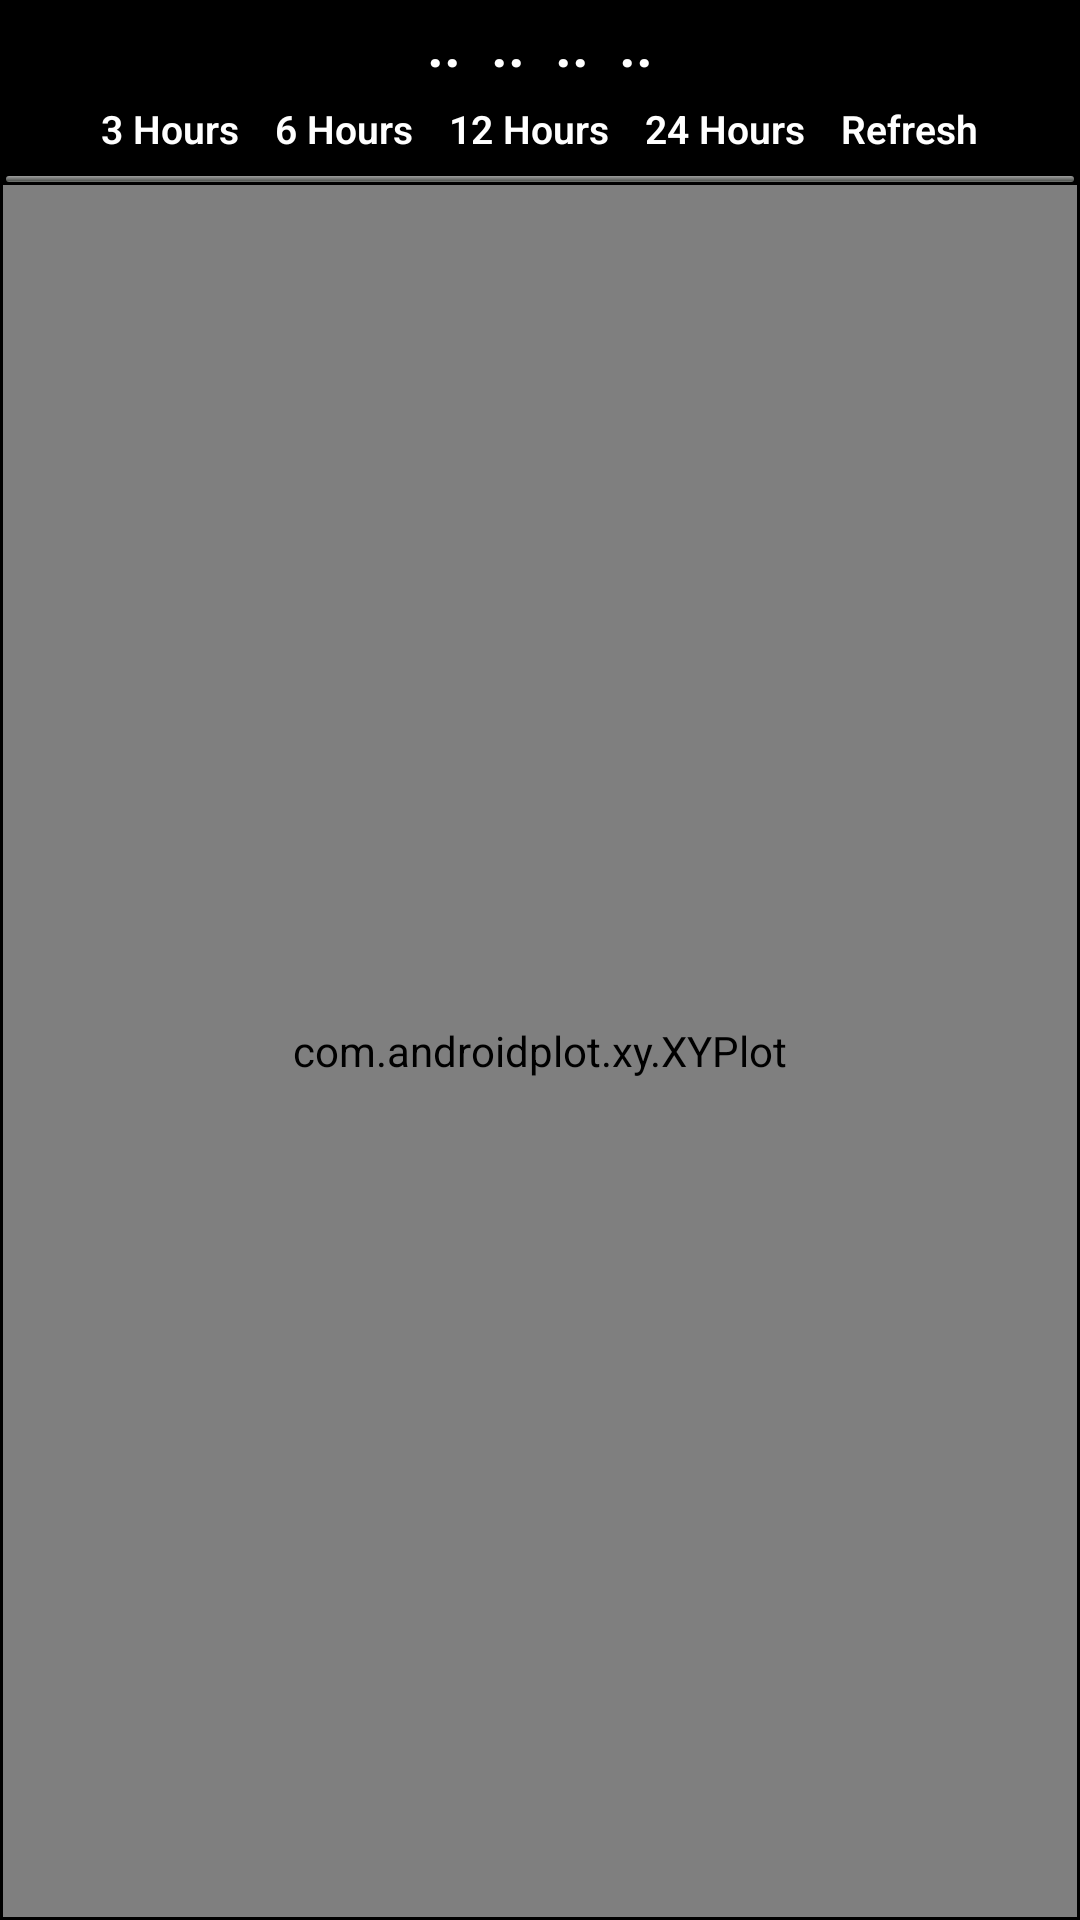

Layout XML and referenced resources for this Android screen:
<!-- AndroidManifest.xml: activity theme android:Theme.NoTitleBar -->
<!-- res/layout/activity_main.xml -->
<LinearLayout xmlns:android="http://schemas.android.com/apk/res/android"
    xmlns:tools="http://schemas.android.com/tools"
    android:id="@+id/graph1"
    android:layout_width="fill_parent"
    android:layout_height="fill_parent"
    android:orientation="vertical"
    android:paddingBottom="@dimen/activity_vertical_margin"
    android:paddingLeft="@dimen/activity_horizontal_margin"
    android:paddingRight="@dimen/activity_horizontal_margin"
    android:paddingTop="@dimen/activity_vertical_margin"
    
    tools:context=".MainActivity" >
 <LinearLayout
    android:layout_width="wrap_content"
    android:layout_height="wrap_content"
    android:orientation="horizontal"
    android:layout_gravity="center"
     >
    <TextView
        android:id="@+id/text"
        android:layout_width="wrap_content"
        android:layout_height="wrap_content"
        android:text=".."
        android:textSize="20sp"
        android:textStyle="bold"
        android:textColor="#FFFFFF"
        android:layout_marginLeft="10sp"
        android:fontFamily="sans-serif-light"
        />


    <TextView
        android:id="@+id/text2"
        android:layout_width="wrap_content"
        android:layout_height="wrap_content"
        android:text=".."
        android:textStyle="bold"
        android:textColor="#FFFFFF"
        android:textSize="20sp"
        android:layout_marginLeft="10sp"
        android:fontFamily="sans-serif-light"
        />
    <TextView
        android:id="@+id/text3"
        android:layout_width="wrap_content"
        android:layout_height="wrap_content"
        android:text=".."
        android:textStyle="bold"
        android:textColor="#FFFFFF"
        android:textSize="20sp"
        android:layout_marginLeft="10sp"
        android:fontFamily="sans-serif-light"
        />
     <TextView
        android:id="@+id/textInRange"
        android:layout_width="wrap_content"
        android:layout_height="wrap_content"
        android:text=".."
        android:textStyle="bold"
        android:textColor="#FFFFFF"
        android:textSize="20sp"
        android:layout_marginLeft="10sp"
        android:fontFamily="sans-serif-light"
        />
     <TextView
         android:id="@+id/textViewStatus"
         android:layout_width="wrap_content"
         android:layout_height="wrap_content"
         android:layout_marginLeft="10sp"
         android:textStyle="bold"
         android:textColor="#FFFFFF"
         android:gravity="right"
         android:fontFamily="sans-serif-light"
     />
 </LinearLayout>

 <LinearLayout
    android:layout_width="wrap_content"
    android:layout_height="wrap_content"
    android:orientation="horizontal"
    android:layout_gravity="center"
     >

        <Button
            android:id="@+id/button3"
            style="@style/btnStyleArsenic"
            android:drawablePadding="3sp"
            android:layout_width="wrap_content"
    		android:layout_height="wrap_content"
    		android:text="3 Hours"/>
        <Button
            android:id="@+id/button6"
            style="@style/btnStyleArsenic"
            android:drawablePadding="3sp"
            android:layout_width="wrap_content"
    		android:layout_height="wrap_content"
    		android:text="6 Hours"/>
        <Button
            android:id="@+id/button12"
            style="@style/btnStyleArsenic"
            android:drawablePadding="3sp"
            android:layout_width="wrap_content"
    		android:layout_height="wrap_content"
    		android:text="12 Hours"/>
        <Button
            android:id="@+id/button24"
            style="@style/btnStyleArsenic"
            android:drawablePadding="3sp"
            android:layout_width="wrap_content"
    		android:layout_height="wrap_content"
    		android:text="24 Hours"/>
        <Button
            android:id="@+id/buttonRefresh"
            style="@style/btnStyleArsenic"
            android:drawablePadding="3sp"
            android:layout_width="wrap_content"
    		android:layout_height="wrap_content"
    		android:text="Refresh"/>


    </LinearLayout>
    <LinearLayout
        android:layout_width="fill_parent"
        android:layout_height="wrap_content"
        android:orientation="horizontal"
        android:layout_gravity="center"
        >
        <ProgressBar
            android:id="@+id/progressBar"
            android:layout_height="2dp"
            android:layout_width="match_parent"
            style="@android:style/Widget.ProgressBar.Horizontal"
            android:layout_alignParentBottom="true"
            android:layout_margin="1dp"
            android:minHeight="1dp"
            android:maxHeight="2dp"

            />
    </LinearLayout>

    <com.androidplot.xy.XYPlot
            android:id="@+id/mySimpleXYPlot"
            android:layout_width="fill_parent"
            android:layout_height="fill_parent"
            androidPlot.title="A Simple XY Plot"
            androidPlot.domainLabel=""
            androidPlot.rangeLabel=""
            androidPlot.titleWidget.labelPaint.textSize="@dimen/title_font_size"
            androidPlot.domainLabelWidget.labelPaint.textSize="@dimen/domain_label_font_size"
            androidPlot.rangeLabelWidget.labelPaint.textSize="@dimen/range_label_font_size"
            androidPlot.graphWidget.marginTop="5dp"
            androidPlot.graphWidget.marginLeft="5dp"
            androidPlot.graphWidget.marginRight="3dp"
            androidPlot.graphWidget.marginBottom="10dp"
            androidPlot.graphWidget.paddingLeft="0dp"
            androidPlot.graphWidget.paddingRight="0dp"
            androidPlot.graphWidget.paddingBottom="0dp"
            androidPlot.graphWidget.rangeLabelPaint.textSize="@dimen/range_tick_label_font_size"
            androidPlot.graphWidget.rangeOriginLabelPaint.textSize="@dimen/range_tick_label_font_size"
            androidPlot.graphWidget.domainLabelPaint.textSize="@dimen/domain_tick_label_font_size"
            androidPlot.graphWidget.domainOriginLabelPaint.textSize="@dimen/domain_tick_label_font_size"
            androidPlot.legendWidget.textPaint.textSize="@dimen/legend_text_font_size"
            androidPlot.legendWidget.iconSizeMetrics.heightMetric.value="5dp"
            androidPlot.legendWidget.iconSizeMetrics.widthMetric.value="5dp"
            androidPlot.legendWidget.heightMetric.value="5dp"
            androidPlot.legendWidget.positionMetrics.anchor="left_top"
            />



</LinearLayout>
<!-- resources referenced by this layout -->
<resources>
  <dimen name="activity_horizontal_margin">1dp</dimen>
  <dimen name="activity_vertical_margin">1dp</dimen>
  <dimen name="domain_label_font_size">14dp</dimen>
  <dimen name="domain_tick_label_font_size">12dp</dimen>
  <dimen name="legend_text_font_size">8dp</dimen>
  <dimen name="range_label_font_size">14dp</dimen>
  <dimen name="range_tick_label_font_size">12dp</dimen>
  <dimen name="title_font_size">8dp</dimen>
  <style name="btnStyleArsenic" parent="@android:style/Widget.Button">
         <item name="android:textSize">13sp</item>
         <item name="android:textStyle">bold</item>
         <item name="android:fontFamily">sans-serif-light</item>
         <item name="android:textColor">#FFFFFF</item>
         <item name="android:gravity">center</item>
         <item name="android:shadowColor">#000000</item>
         <item name="android:shadowDx">1</item>
         <item name="android:shadowDy">1</item>
         <item name="android:shadowRadius">0.6</item>
         <item name="android:background">@drawable/custom_btn_arsenic</item>
         <item name="android:padding">6dip</item>
     </style>
</resources>
